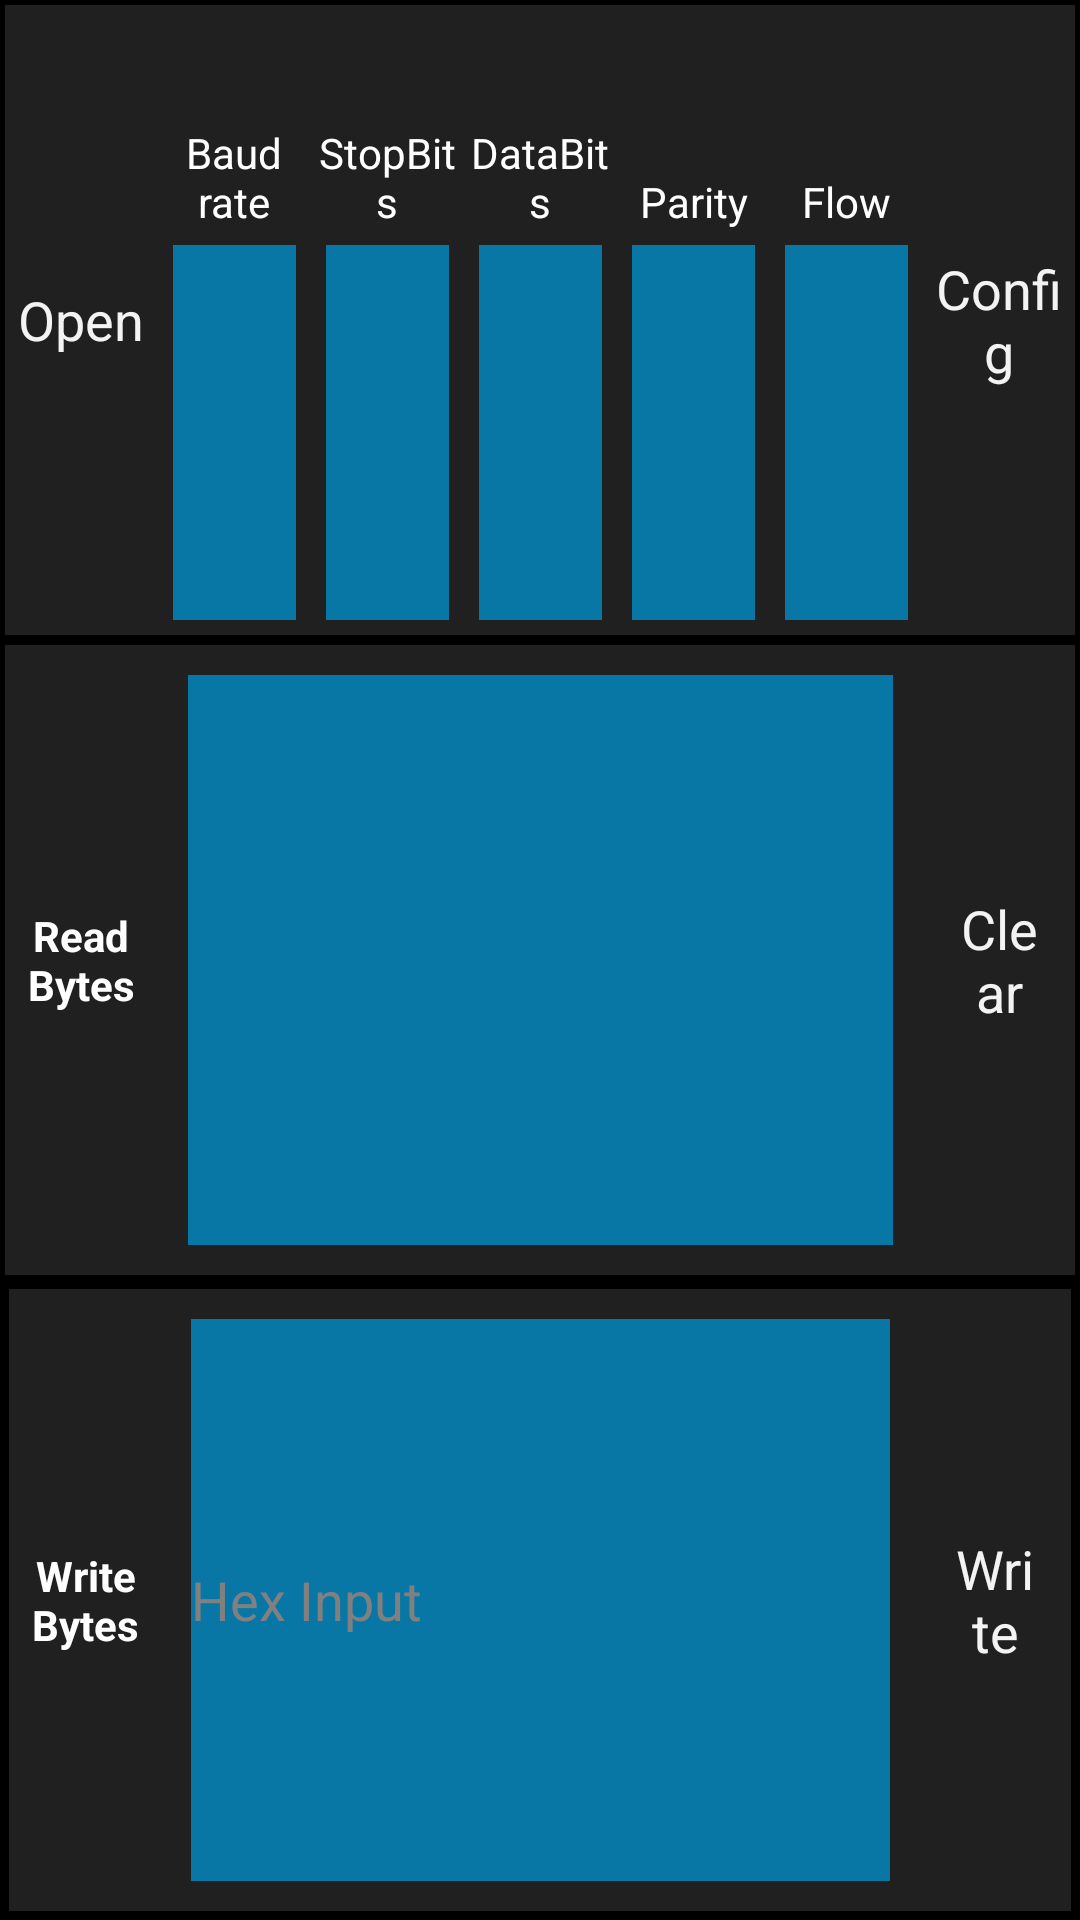

Write the Android layout XML for this screen, with the resource values it uses.
<!-- AndroidManifest.xml: application theme FanweTheme -->
<!-- res/layout/activity_main.xml -->
<?xml version="1.0" encoding="utf-8"?>
<LinearLayout xmlns:android="http://schemas.android.com/apk/res/android"
    android:layout_width="fill_parent"
    android:layout_height="fill_parent"
    android:orientation="vertical" >

    

    <LinearLayout
        android:layout_width="fill_parent"
        android:layout_height="fill_parent"
        android:layout_margin="1.5dip"
        android:layout_marginBottom="5dp"
        android:layout_marginTop="5dp"
        android:layout_weight="1"
        android:background="#202020"
        android:tag="configure block" >

        <Button
            android:id="@+id/open_device"
            android:layout_width="fill_parent"
            android:layout_height="fill_parent"
            android:layout_weight="1"
            android:background="@drawable/button_pattern"
            android:text="@string/open" />

        <LinearLayout
            android:layout_width="fill_parent"
            android:layout_height="fill_parent"
            android:layout_weight="1"
            android:orientation="vertical" >

            <TextView
                android:id="@+id/baudRate"
                android:layout_width="fill_parent"
                android:layout_height="fill_parent"
                android:layout_weight="1.8"
                android:gravity="center|bottom"
                android:text="@string/baud_rate_str"
                android:textColor="#ffffff" />

            <Spinner
                android:id="@+id/baudRateValue"
                android:layout_width="fill_parent"
                android:layout_height="fill_parent"
                android:layout_marginBottom="5dp"
                android:layout_marginLeft="5dp"
                android:layout_marginRight="5dp"
                android:layout_marginTop="5dp"
                android:layout_weight="1"
                android:background="#0877A6"
                android:gravity="center_horizontal|center"
                android:inputType="none" />
        </LinearLayout>

        <LinearLayout
            android:layout_width="fill_parent"
            android:layout_height="fill_parent"
            android:layout_weight="1"
            android:orientation="vertical" >

            <TextView
                android:id="@+id/stopBit"
                android:layout_width="fill_parent"
                android:layout_height="fill_parent"
                android:layout_weight="1.8"
                android:gravity="center|bottom"
                android:text="@string/stop_bit"
                android:textColor="#ffffff" >
            </TextView>

            <Spinner
                android:id="@+id/stopBitValue"
                android:layout_width="fill_parent"
                android:layout_height="fill_parent"
                android:layout_marginBottom="5dp"
                android:layout_marginLeft="5dp"
                android:layout_marginRight="5dp"
                android:layout_marginTop="5dp"
                android:layout_weight="1"
                android:background="#0877A6"
                android:gravity="center_horizontal|center"
                android:inputType="none" />
        </LinearLayout>

        <LinearLayout
            android:layout_width="fill_parent"
            android:layout_height="fill_parent"
            android:layout_weight="1"
            android:orientation="vertical" >

            <TextView
                android:id="@+id/dataBit"
                android:layout_width="fill_parent"
                android:layout_height="fill_parent"
                android:layout_weight="1.8"
                android:gravity="center|bottom"
                android:text="@string/data_bit"
                android:textColor="#ffffff" >
            </TextView>

            <Spinner
                android:id="@+id/dataBitValue"
                android:layout_width="fill_parent"
                android:layout_height="fill_parent"
                android:layout_marginBottom="5dp"
                android:layout_marginLeft="5dp"
                android:layout_marginRight="5dp"
                android:layout_marginTop="5dp"
                android:layout_weight="1"
                android:background="#0877A6"
                android:gravity="center_horizontal|center"
                android:inputType="none" />
        </LinearLayout>

        <LinearLayout
            android:layout_width="fill_parent"
            android:layout_height="fill_parent"
            android:layout_weight="1"
            android:orientation="vertical" >

            <TextView
                android:id="@+id/parity"
                android:layout_width="fill_parent"
                android:layout_height="fill_parent"
                android:layout_weight="1.8"
                android:gravity="center|bottom"
                android:text="@string/parity_str"
                android:textColor="#ffffff" >
            </TextView>

            <Spinner
                android:id="@+id/parityValue"
                android:layout_width="fill_parent"
                android:layout_height="fill_parent"
                android:layout_marginBottom="5dp"
                android:layout_marginLeft="5dp"
                android:layout_marginRight="5dp"
                android:layout_marginTop="5dp"
                android:layout_weight="1"
                android:background="#0877A6"
                android:gravity="center_horizontal|center"
                android:inputType="none" />
        </LinearLayout>

        <LinearLayout
            android:layout_width="fill_parent"
            android:layout_height="fill_parent"
            android:layout_weight="1"
            android:orientation="vertical" >

            <TextView
                android:id="@+id/flowControl"
                android:layout_width="fill_parent"
                android:layout_height="fill_parent"
                android:layout_weight="1.8"
                android:gravity="center|bottom"
                android:text="@string/flow"
                android:textColor="#ffffff" >
            </TextView>

            <Spinner
                android:id="@+id/flowControlValue"
                android:layout_width="fill_parent"
                android:layout_height="fill_parent"
                android:layout_marginBottom="5dp"
                android:layout_marginLeft="5dp"
                android:layout_marginRight="5dp"
                android:layout_marginTop="5dp"
                android:layout_weight="1"
                android:background="#0877A6"
                android:gravity="center"
                android:inputType="none" />
        </LinearLayout>

        <LinearLayout
            android:layout_width="fill_parent"
            android:layout_height="fill_parent"
            android:layout_weight="1"
            android:orientation="vertical" >

            <Button
                android:id="@+id/configButton"
                android:layout_width="fill_parent"
                android:layout_height="fill_parent"
                android:layout_margin="3dp"
                android:layout_weight="1"
                android:background="@drawable/button_pattern"
                android:gravity="center"
                android:scaleType="centerInside"
                android:text="@string/config" />
        </LinearLayout>
    </LinearLayout>

    

    <LinearLayout
        android:layout_width="fill_parent"
        android:layout_height="fill_parent"
        android:layout_margin="1.5dip"
        android:layout_marginBottom="5dp"
        android:layout_marginTop="5dp"
        android:layout_weight="1"
        android:background="#202020"
        android:tag="Read block" >

        <TextView
            android:id="@+id/ReadBytes"
            android:layout_width="fill_parent"
            android:layout_height="fill_parent"
            android:layout_weight="3"
            android:gravity="center"
            android:text="@string/read_bytes"
            android:textColor="#ffffff"
            android:textStyle="bold" />

        <EditText
            android:id="@+id/ReadValues"
            android:layout_width="fill_parent"
            android:layout_height="fill_parent"
            android:layout_margin="10dp"
            android:layout_weight="1"
            android:background="#0877A6"
            android:focusableInTouchMode="false"
            android:gravity="left|top" />

        <Button
            android:id="@+id/clearButton"
            android:layout_width="fill_parent"
            android:layout_height="fill_parent"
            android:layout_margin="10dp"
            android:layout_weight="3"
            android:background="@drawable/button_pattern"
            android:gravity="center"
            android:scaleType="centerInside"
            android:text="@string/clear" />
    </LinearLayout>

    

    <LinearLayout
        android:layout_width="fill_parent"
        android:layout_height="fill_parent"
        android:layout_margin="3dip"
        android:layout_weight="1"
        android:background="#202020"
        android:tag="Write block" >

        <TextView
            android:id="@+id/WriteBytes"
            android:layout_width="fill_parent"
            android:layout_height="fill_parent"
            android:layout_weight="3"
            android:gravity="center"
            android:text="@string/write_bytes"
            android:textColor="#ffffff"
            android:textStyle="bold" />

        <EditText
            android:id="@+id/WriteValues"
            android:layout_width="fill_parent"
            android:layout_height="fill_parent"
            android:layout_margin="10dp"
            android:layout_weight="1"
            android:background="#0877A6"
            android:editable="true"
            android:gravity="left|center"
            android:hint="@string/hint"
            android:maxLength="255" />

        <LinearLayout
            android:layout_width="fill_parent"
            android:layout_height="fill_parent"
            android:layout_weight="3"
            android:orientation="vertical"
            android:tag="configure block" >

            <Button
                android:id="@+id/WriteButton"
                android:layout_width="fill_parent"
                android:layout_height="fill_parent"
                android:layout_margin="10dp"
                android:layout_weight="1"
                android:background="@drawable/button_pattern"
                android:gravity="center"
                android:scaleType="centerInside"
                android:text="@string/write" />
        </LinearLayout>
    </LinearLayout>

</LinearLayout>
<!-- resources referenced by this layout -->
<resources>
  <string name="baud_rate_str">Baud rate</string>
  <string name="clear">Clear</string>
  <string name="config">Config</string>
  <string name="data_bit">DataBits</string>
  <string name="flow">Flow</string>
  <string name="hint">Hex Input</string>
  <string name="open">Open</string>
  <string name="parity_str">Parity</string>
  <string name="read_bytes">Read Bytes</string>
  <string name="stop_bit">StopBits</string>
  <string name="write">Write</string>
  <string name="write_bytes">Write Bytes</string>
  <style name="FanweTheme" parent="android:Theme.Holo">
          <item name="android:windowNoTitle">true</item>
          <item name="android:colorBackgroundCacheHint">@null</item>
          <item name="android:windowAnimationStyle">@style/AppAnimation</item>
          <item name="android:textCursorDrawable">@null</item>
      </style>
  <style name="AppAnimation" parent="@android:style/Animation.Activity">
          <item name="android:activityOpenEnterAnimation">@anim/anim_slide_in_from_right</item>
          <item name="android:activityOpenExitAnimation">@anim/anim_slide_out_to_left</item>
          <item name="android:activityCloseEnterAnimation">@anim/anim_slide_in_from_left</item>
          <item name="android:activityCloseExitAnimation">@anim/anim_slide_out_to_right</item>
      </style>
</resources>
